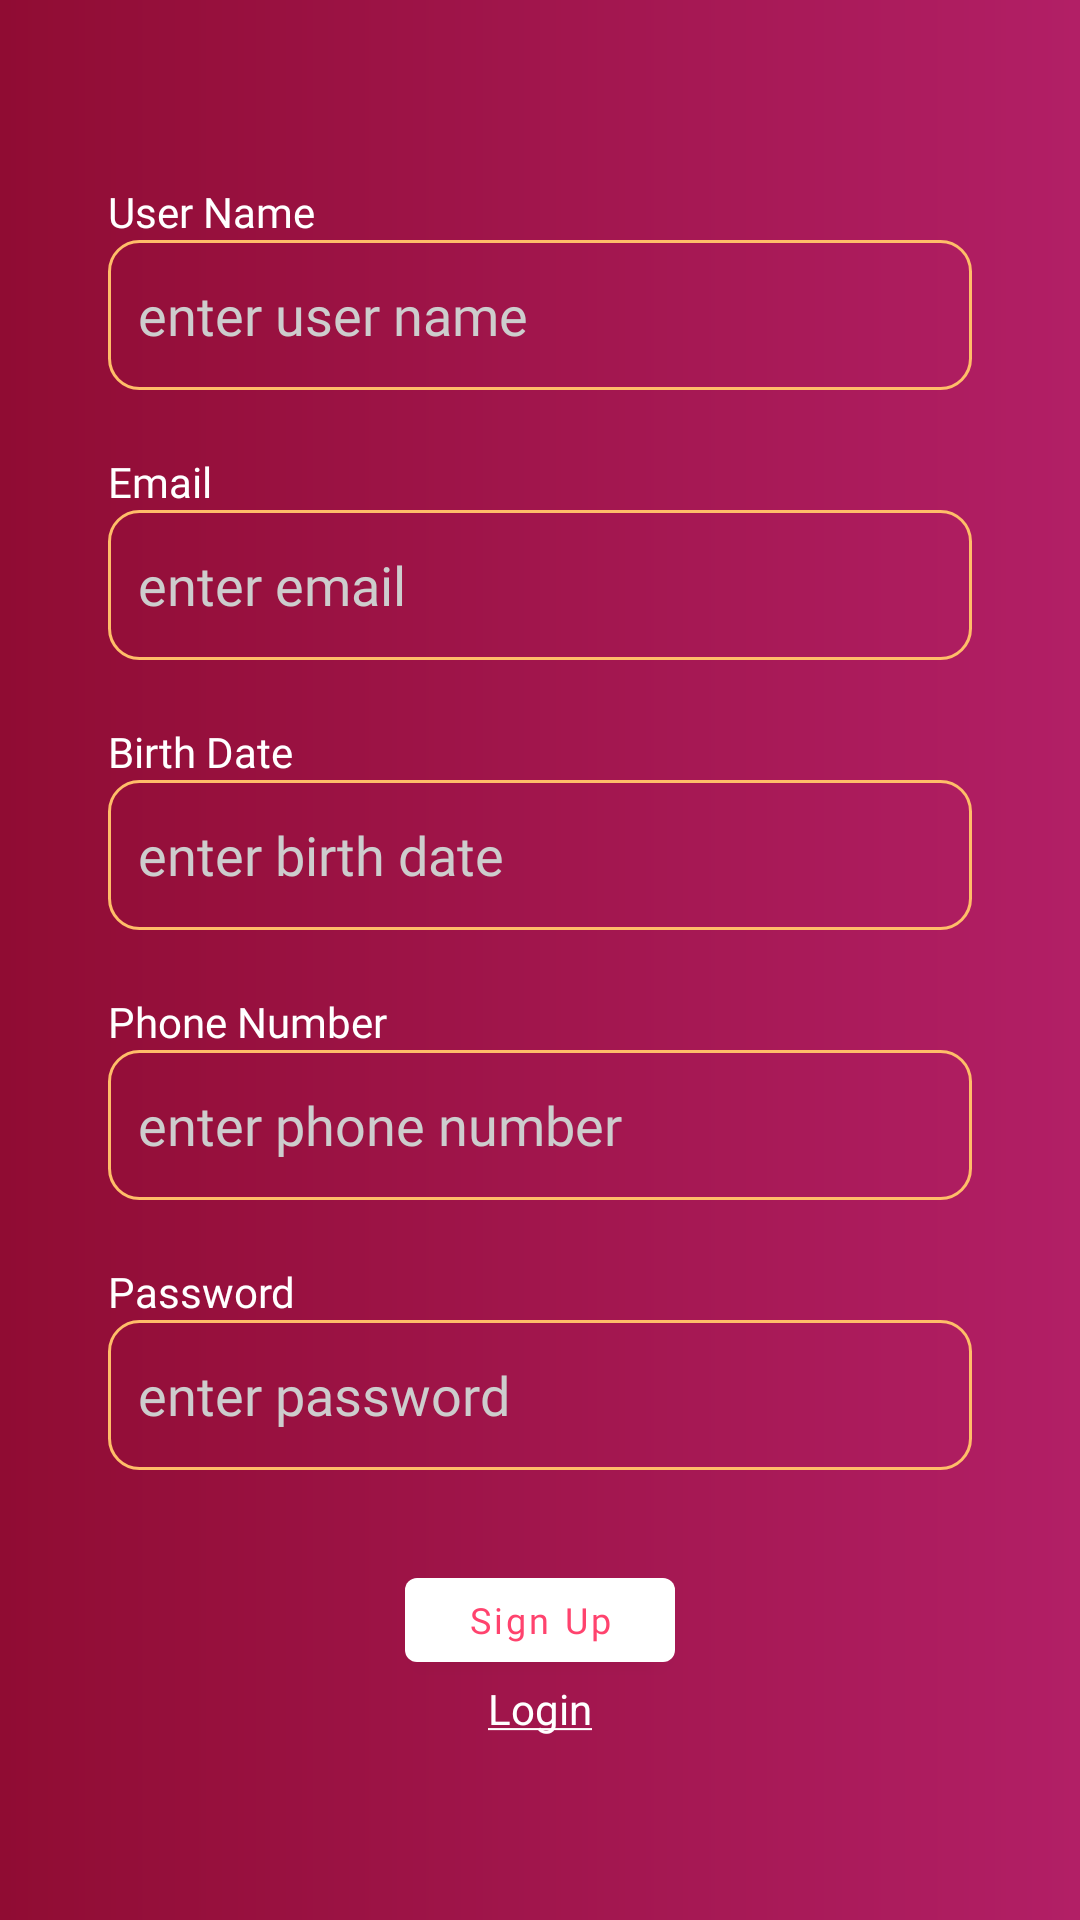

Android layout source for this screen:
<!-- AndroidManifest.xml: application theme Theme.Commee -->
<!-- res/layout/singup_activity.xml -->
<?xml version="1.0" encoding="utf-8"?>
<ScrollView xmlns:android="http://schemas.android.com/apk/res/android"
    xmlns:app="http://schemas.android.com/apk/res-auto"
    android:layout_width="match_parent"
    android:layout_height="match_parent"
    android:background="@drawable/singup_back">

    <androidx.constraintlayout.widget.ConstraintLayout
        android:layout_width="match_parent"
        android:layout_height="wrap_content">

        <com.google.android.material.button.MaterialButton
            android:layout_width="48dp"
            android:layout_height="48dp"
            android:id="@+id/signup_back"
            app:icon="@drawable/back"
            app:backgroundTint="@color/transparent"
            style="?attr/borderlessButtonStyle"
            app:iconTint="@color/white"
            app:layout_constraintTop_toTopOf="parent"
            app:layout_constraintLeft_toLeftOf="parent"/>

        <TextView
            android:layout_width="wrap_content"
            android:layout_height="wrap_content"
            android:fontFamily="@font/metropolis_thin"
            android:text="User Name"
            android:textColor="@color/white"
            app:layout_constraintBottom_toTopOf="@id/profile_signup_user_name"
            app:layout_constraintLeft_toLeftOf="@id/profile_signup_user_name" />

        <EditText
            android:id="@+id/profile_signup_user_name"
            android:layout_width="0dp"
            android:layout_height="50dp"
            android:layout_marginTop="80dp"
            android:background="@drawable/edit_text_background"
            android:fontFamily="@font/metropolis_semibold"
            android:hint="enter user name"
            android:padding="10dp"
            android:textColor="@color/white"
            android:textColorHint="@color/white_grey"
            app:layout_constraintLeft_toLeftOf="parent"
            app:layout_constraintRight_toRightOf="parent"
            app:layout_constraintTop_toTopOf="parent"
            app:layout_constraintWidth_percent=".8" />

        <TextView
            android:layout_width="wrap_content"
            android:layout_height="wrap_content"
            android:fontFamily="@font/metropolis_thin"
            android:text="Email"
            android:textColor="@color/white"
            app:layout_constraintBottom_toTopOf="@id/profile_signup_email"
            app:layout_constraintLeft_toLeftOf="@id/profile_signup_user_name" />

        <EditText
            android:id="@+id/profile_signup_email"
            android:layout_width="0dp"
            android:layout_height="50dp"
            android:layout_marginTop="40dp"
            android:background="@drawable/edit_text_background"
            android:fontFamily="@font/metropolis_semibold"
            android:hint="enter email"
            android:padding="10dp"
            android:textColor="@color/white"
            android:textColorHint="@color/white_grey"
            app:layout_constraintLeft_toLeftOf="parent"
            app:layout_constraintRight_toRightOf="parent"
            app:layout_constraintTop_toBottomOf="@id/profile_signup_user_name"
            app:layout_constraintWidth_percent=".8" />

        <TextView
            android:layout_width="wrap_content"
            android:layout_height="wrap_content"
            android:fontFamily="@font/metropolis_thin"
            android:text="Birth Date"
            android:textColor="@color/white"
            app:layout_constraintBottom_toTopOf="@id/profile_signup_birth_date"
            app:layout_constraintLeft_toLeftOf="@id/profile_signup_user_name" />

        <EditText
            android:id="@+id/profile_signup_birth_date"
            android:layout_width="0dp"
            android:layout_height="50dp"
            android:layout_marginTop="40dp"
            android:background="@drawable/edit_text_background"
            android:fontFamily="@font/metropolis_semibold"
            android:hint="enter birth date"
            android:inputType="date"
            android:padding="10dp"
            android:textColor="@color/white"
            android:textColorHint="@color/white_grey"
            app:layout_constraintLeft_toLeftOf="parent"
            app:layout_constraintRight_toRightOf="parent"
            app:layout_constraintTop_toBottomOf="@id/profile_signup_email"
            app:layout_constraintWidth_percent=".8" />

        <TextView
            android:layout_width="wrap_content"
            android:layout_height="wrap_content"
            android:fontFamily="@font/metropolis_thin"
            android:text="Phone Number"
            android:textColor="@color/white"
            app:layout_constraintBottom_toTopOf="@id/profile_signup_phone_number"
            app:layout_constraintLeft_toLeftOf="@id/profile_signup_user_name" />

        <EditText
            android:id="@+id/profile_signup_phone_number"
            android:layout_width="0dp"
            android:layout_height="50dp"
            android:layout_marginTop="40dp"
            android:background="@drawable/edit_text_background"
            android:fontFamily="@font/metropolis_semibold"
            android:hint="enter phone number"
            android:inputType="numberDecimal"
            android:padding="10dp"
            android:textColor="@color/white"
            android:textColorHint="@color/white_grey"
            app:layout_constraintLeft_toLeftOf="parent"
            app:layout_constraintRight_toRightOf="parent"
            app:layout_constraintTop_toBottomOf="@id/profile_signup_birth_date"
            app:layout_constraintWidth_percent=".8" />

        <TextView
            android:layout_width="wrap_content"
            android:layout_height="wrap_content"
            android:fontFamily="@font/metropolis_thin"
            android:text="Password"
            android:textColor="@color/white"
            app:layout_constraintBottom_toTopOf="@id/profile_signup_password"
            app:layout_constraintLeft_toLeftOf="@id/profile_signup_user_name" />

        <EditText
            android:id="@+id/profile_signup_password"
            android:layout_width="0dp"
            android:layout_height="50dp"
            android:layout_marginTop="40dp"
            android:background="@drawable/edit_text_background"
            android:fontFamily="@font/metropolis_semibold"
            android:hint="enter password"
            android:inputType="textPassword"
            android:padding="10dp"
            android:textColor="@color/white"
            android:textColorHint="@color/white_grey"
            app:layout_constraintLeft_toLeftOf="parent"
            app:layout_constraintRight_toRightOf="parent"
            app:layout_constraintTop_toBottomOf="@id/profile_signup_phone_number"
            app:layout_constraintWidth_percent=".8" />

        <com.google.android.material.button.MaterialButton
            android:id="@+id/signup_button"
            android:layout_width="90dp"
            android:layout_height="40dp"
            android:layout_marginTop="30dp"
            android:fontFamily="@font/metropolis_semibold"
            android:text="Sign Up"
            android:textAllCaps="false"
            android:textColor="@color/pink"
            android:textSize="12sp"
            app:backgroundTint="@color/white"
            app:layout_constraintLeft_toLeftOf="parent"
            app:layout_constraintRight_toRightOf="parent"
            app:layout_constraintTop_toBottomOf="@id/profile_signup_password" />

        <TextView
            android:layout_width="wrap_content"
            android:layout_height="wrap_content"
            android:id="@+id/login_redirect"
            app:layout_constraintTop_toBottomOf="@id/signup_button"
            app:layout_constraintLeft_toLeftOf="parent"
            app:layout_constraintRight_toRightOf="parent"
            android:textColor="@color/white"
            android:text="@string/login"/>

    </androidx.constraintlayout.widget.ConstraintLayout>

</ScrollView>
<!-- resources referenced by this layout -->
<resources>
  <color name="pink">#FFFF436E</color>
  <color name="transparent">#00FFFFFF</color>
  <color name="white">#FFFFFFFF</color>
  <color name="white_grey">#FFcdcdcd</color>
  <!-- drawable edit_text_background (drawable) -->
  <?xml version="1.0" encoding="utf-8"?>
  <shape android:shape="rectangle" xmlns:android="http://schemas.android.com/apk/res/android">
  
      <stroke android:color="@color/orange"
          android:width="1dp"/>
  
      <corners android:radius="10dp"/>
  
  </shape>
  <!-- drawable singup_back (drawable) -->
  <?xml version="1.0" encoding="utf-8"?>
  <shape android:shape="rectangle" xmlns:android="http://schemas.android.com/apk/res/android">
  
      <gradient android:startColor="@color/dark_purple" android:endColor="@color/purple"/>
  
  </shape>
  <string name="login"><u>Login</u></string>
  <style name="Theme.Commee" parent="Theme.MaterialComponents.DayNight.NoActionBar">
          
          <item name="colorPrimary">@color/purple_500</item>
          <item name="colorPrimaryVariant">@color/purple_700</item>
          <item name="colorOnPrimary">@color/white</item>
          
          <item name="colorSecondary">@color/teal_200</item>
          <item name="colorSecondaryVariant">@color/teal_700</item>
          <item name="colorOnSecondary">@color/black</item>
          
          <item name="android:statusBarColor" tools:targetApi="l">?attr/colorPrimaryVariant</item>
          
      </style>
  <color name="orange">#FFFFBD69</color>
  <color name="dark_purple">#FF900C33</color>
  <color name="purple">#FFB21F66</color>
  <color name="purple_500">#FF6200EE</color>
  <color name="purple_700">#FF3700B3</color>
  <color name="teal_200">#FF03DAC5</color>
  <color name="teal_700">#FF018786</color>
  <color name="black">#FF000000</color>
</resources>
